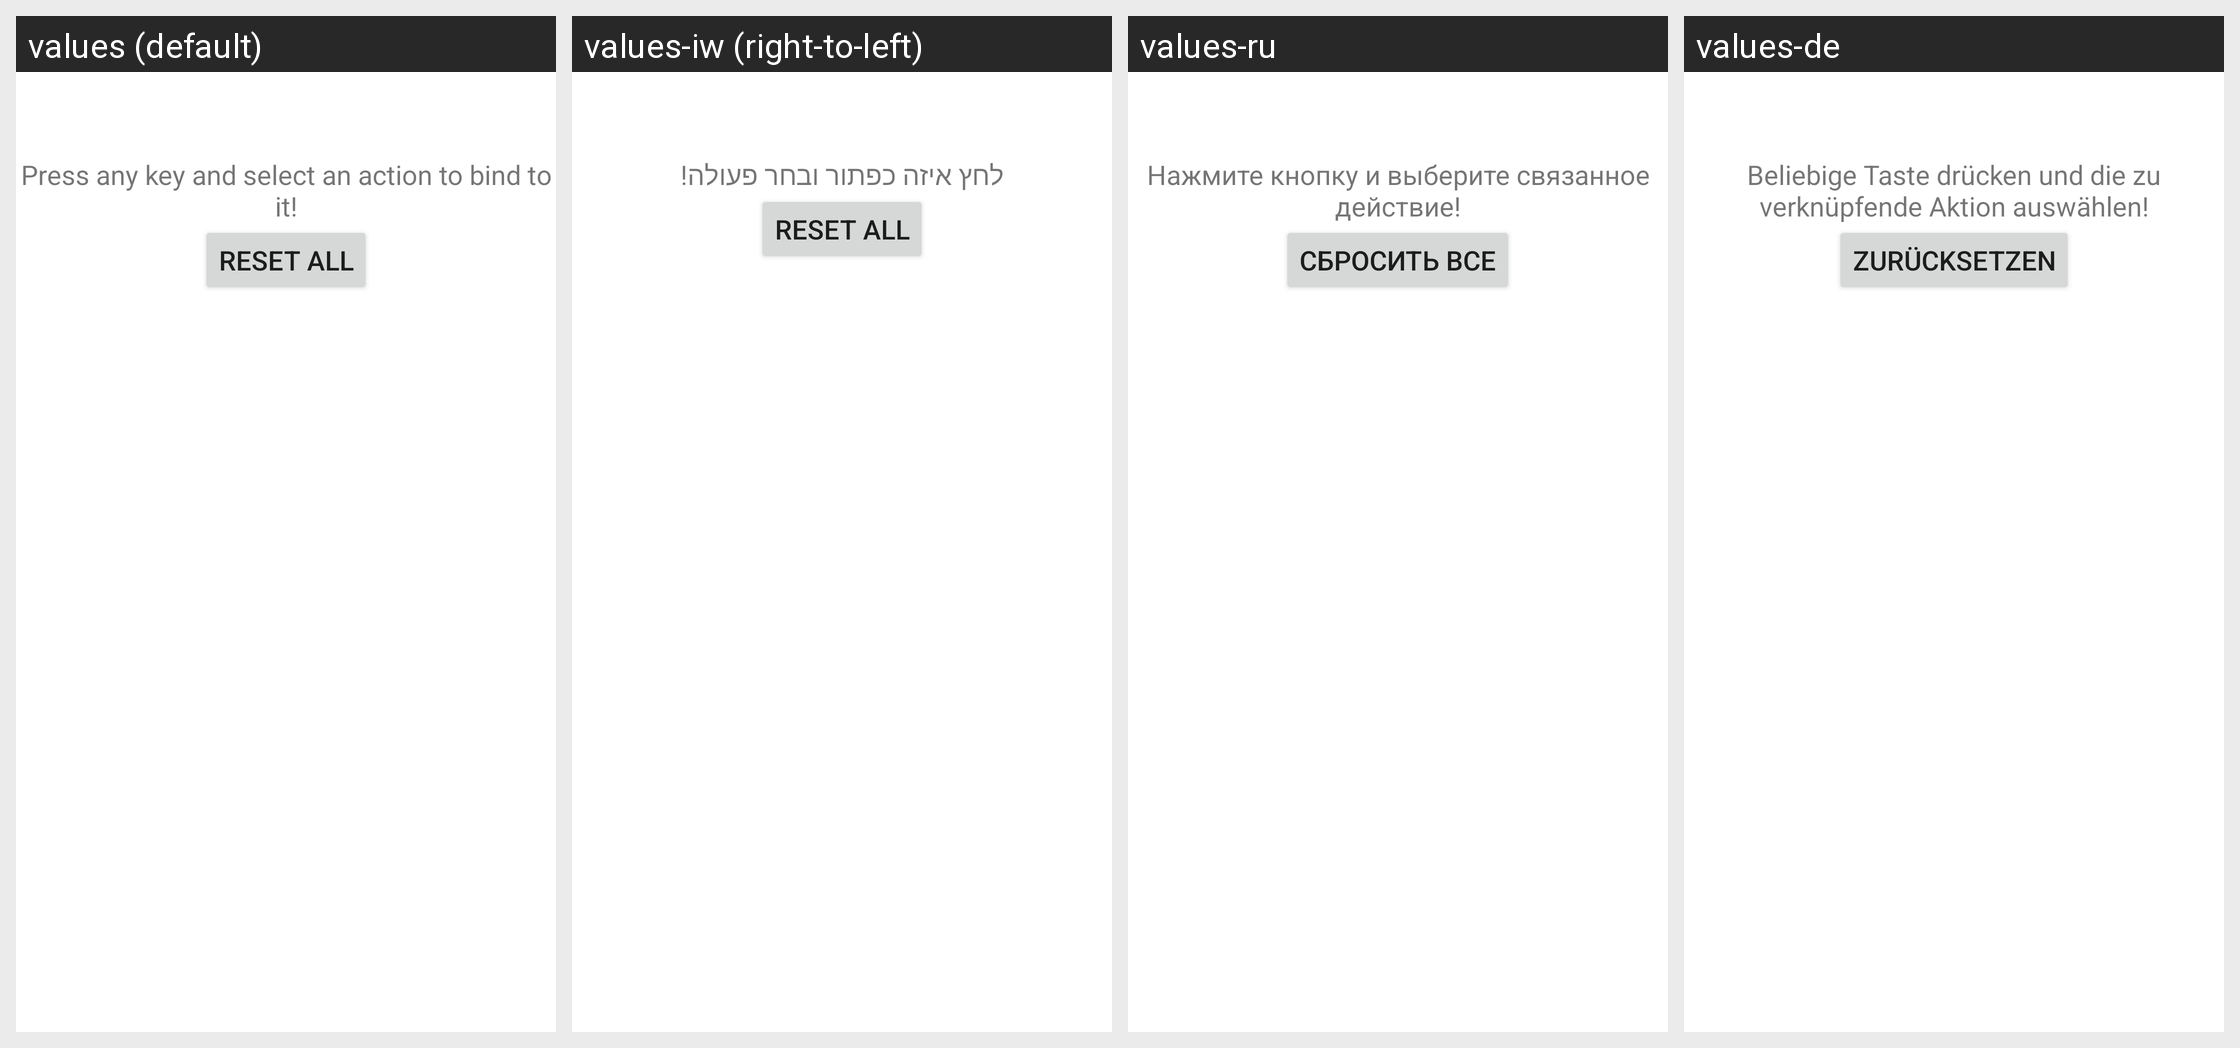

The same Android screen rendered under several of its app's locales, left to right. List the strings drawn on it with the default value and each locale's translation.
Android screen res/layout/key_binder.xml rendered under 4 locales, left to right: values (default), values-iw (right-to-left), values-ru, values-de. Device: Nexus 5 (rendered at 1080×1920; each locale shown at half size, 540×960, under a caption strip naming it); theme Theme.MaterialComponents.DayNight.NoActionBar.
Other locales in the repository, not shown: values-be, values-ca, values-cs, values-es, values-et, values-fr, values-it, values-lv, values-nb, values-nb-rNO, values-pt, values-pt-rBR, values-sk, values-sv, values-ta, values-th, values-tr, values-ua, values-uk, values-vi, values-zh, values-zh-rCN, values-zh-rTW.
Strings drawn on this screen, with the default value and each locale's value (text and hints the layout hard-codes, and strings that could not be matched under every locale, appear in the picture but are not listed):

key_binder_message
  values: Press any key and select an action to bind to it!
  values-iw: לחץ איזה כפתור ובחר פעולה!
  values-ru: Нажмите кнопку и выберите связанное действие!
  values-de: Beliebige Taste drücken und die zu verknüpfende Aktion auswählen!

key_binder_reset_all
  values: Reset All
  values-iw: Reset All  [not translated; the default value is used]
  values-ru: Сбросить все
  values-de: Zurücksetzen
